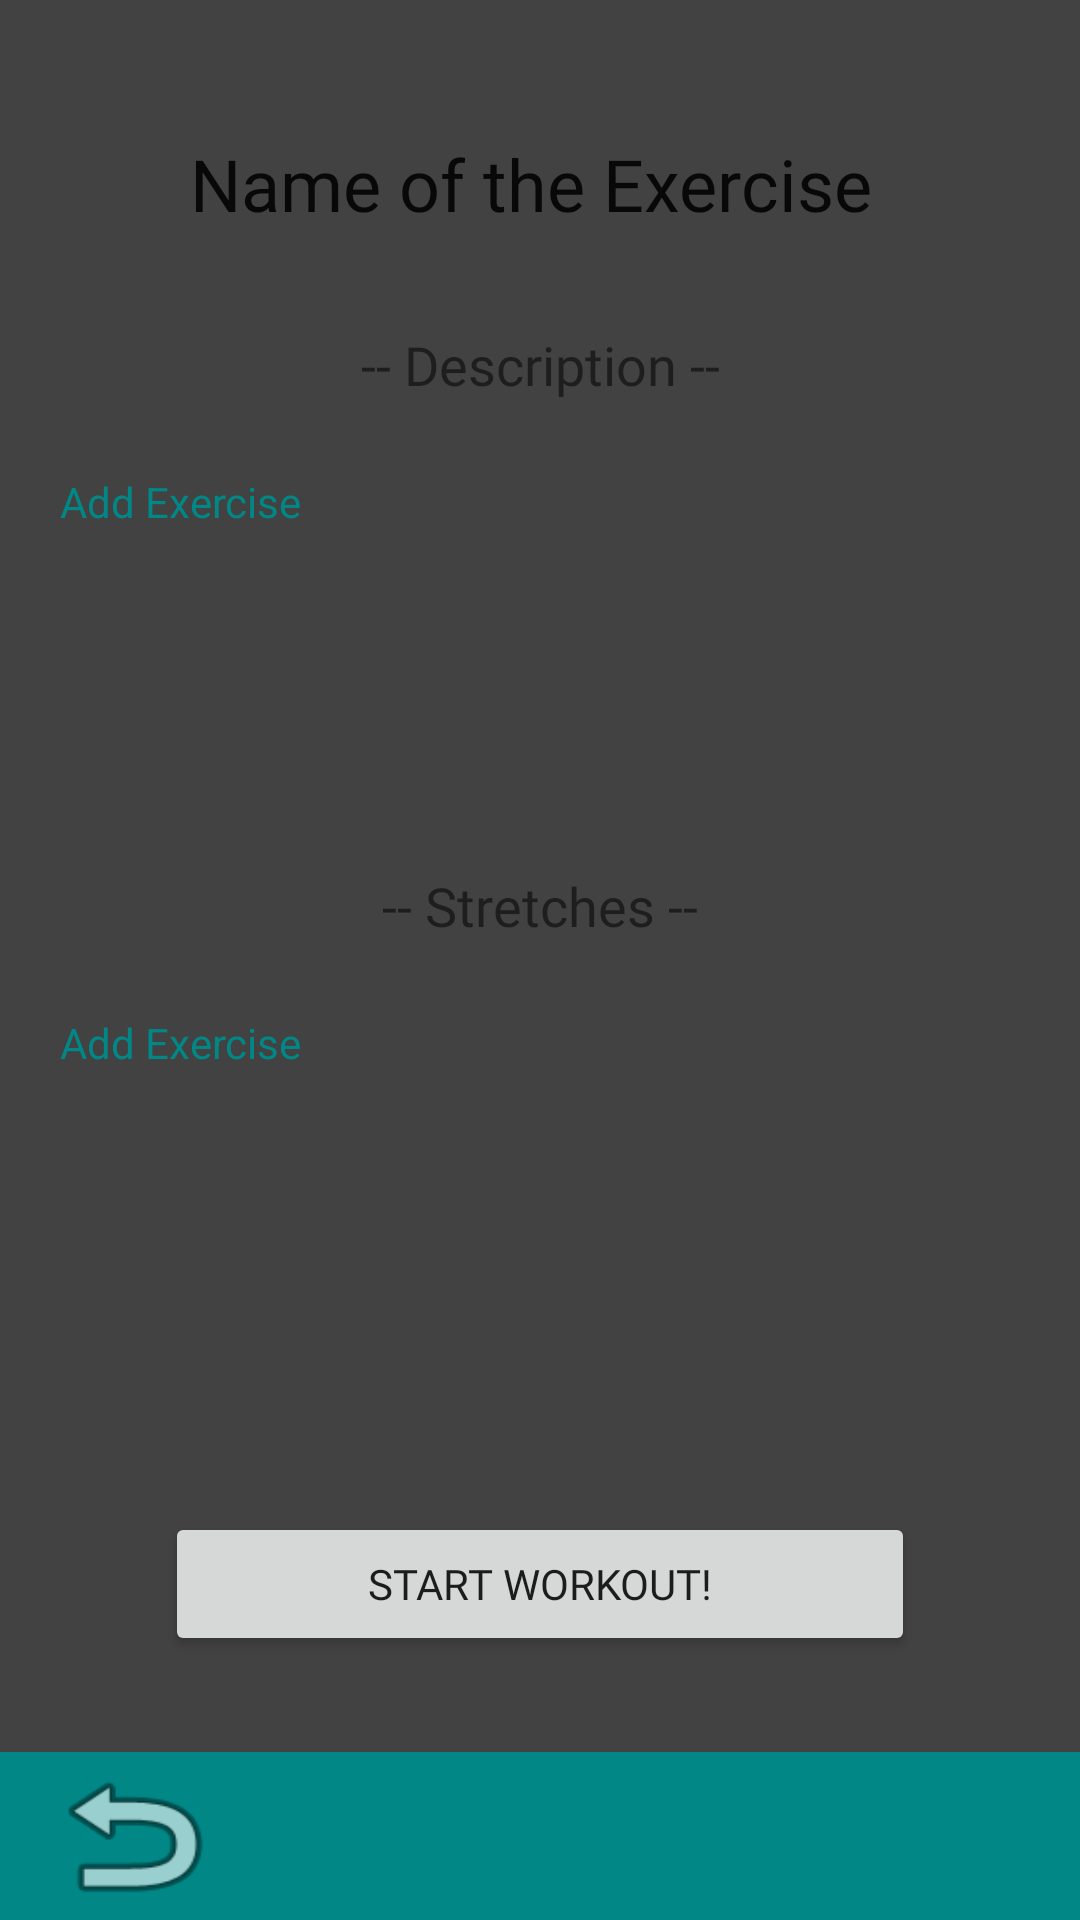

Reconstruct the res/layout file that produces this screen, plus the resources it refers to.
<!-- AndroidManifest.xml: application theme Theme.FinalExerciseApplication -->
<!-- res/layout/activity_workout_start_confirmation.xml -->
<?xml version="1.0" encoding="utf-8"?>
<android.support.constraint.ConstraintLayout xmlns:android="http://schemas.android.com/apk/res/android"
    xmlns:app="http://schemas.android.com/apk/res-auto"
    xmlns:tools="http://schemas.android.com/tools"
    android:layout_width="match_parent"
    android:layout_height="match_parent"
    android:background="@color/cardview_dark_background"
    tools:context=".WorkoutStartConfirmation">

    <android.support.v7.widget.Toolbar
        android:id="@+id/toolbar16"
        android:layout_width="match_parent"
        android:layout_height="wrap_content"
        android:background="@color/teal_700"
        android:minHeight="?attr/actionBarSize"
        android:theme="?attr/actionBarTheme"
        app:layout_constraintBottom_toBottomOf="parent"
        app:layout_constraintEnd_toEndOf="parent"
        app:layout_constraintStart_toStartOf="parent" />

    <Button
        android:id="@+id/StartWorkoutConfirmBackButton"
        android:layout_width="62dp"
        android:layout_height="56dp"
        android:background="@android:drawable/ic_menu_revert"
        app:layout_constraintBottom_toBottomOf="parent"
        app:layout_constraintEnd_toEndOf="parent"
        app:layout_constraintHorizontal_bias="0.045"
        app:layout_constraintStart_toStartOf="parent"
        app:layout_constraintTop_toTopOf="parent"
        app:layout_constraintVertical_bias="1.0" />

    <TextView
        android:id="@+id/ConfrimPageTitle"
        android:layout_width="wrap_content"
        android:layout_height="wrap_content"
        android:layout_marginStart="30dp"
        android:layout_marginTop="45dp"
        android:layout_marginEnd="30dp"
        android:fontFamily="@font/bungee_inline"
        android:text="Name of the Exercise "
        android:textColor="?android:attr/textColorPrimary"
        android:textSize="24sp"
        app:layout_constraintEnd_toEndOf="parent"
        app:layout_constraintStart_toStartOf="parent"
        app:layout_constraintTop_toTopOf="parent" />

    <TextView
        android:id="@+id/ConfirmationWorkoutDescription"
        android:layout_width="320dp"
        android:layout_height="100dp"
        android:layout_marginTop="24dp"
        android:editable="false"
        android:text="@string/AddExercise"
        android:textColor="@color/teal_700"
        app:layout_constraintEnd_toEndOf="parent"
        app:layout_constraintStart_toStartOf="parent"
        app:layout_constraintTop_toBottomOf="@+id/ConfirmationDescriptionTitle" />

    <TextView
        android:id="@+id/ConfirmationWorkoutStretches"
        android:layout_width="320dp"
        android:layout_height="100dp"
        android:layout_marginTop="24dp"
        android:editable="false"
        android:text="@string/AddExercise"
        android:textColor="@color/teal_700"
        app:layout_constraintEnd_toEndOf="parent"
        app:layout_constraintStart_toStartOf="parent"
        app:layout_constraintTop_toBottomOf="@+id/ConfirmationStretchesTitle" />

    <TextView
        android:id="@+id/ConfirmationDescriptionTitle"
        android:layout_width="wrap_content"
        android:layout_height="wrap_content"
        android:layout_marginTop="32dp"
        android:fontFamily="@font/black_ops_one"
        android:text="-- Description --"
        android:textSize="18sp"
        app:layout_constraintEnd_toEndOf="parent"
        app:layout_constraintStart_toStartOf="parent"
        app:layout_constraintTop_toBottomOf="@+id/ConfrimPageTitle" />

    <TextView
        android:id="@+id/ConfirmationStretchesTitle"
        android:layout_width="wrap_content"
        android:layout_height="wrap_content"
        android:layout_marginTop="32dp"
        android:fontFamily="@font/black_ops_one"
        android:text="-- Stretches --"
        android:textSize="18sp"
        app:layout_constraintEnd_toEndOf="parent"
        app:layout_constraintStart_toStartOf="parent"
        app:layout_constraintTop_toBottomOf="@+id/ConfirmationWorkoutDescription" />

    <Button
        android:id="@+id/ConfirmStartWorkoutButton"
        android:layout_width="250dp"
        android:layout_height="wrap_content"
        android:layout_marginBottom="32dp"
        android:fontFamily="@font/black_ops_one"
        android:text="@string/StartWorkoutButton"
        app:layout_constraintBottom_toTopOf="@+id/toolbar16"
        app:layout_constraintEnd_toEndOf="parent"
        app:layout_constraintStart_toStartOf="parent" />
</android.support.constraint.ConstraintLayout>
<!-- resources referenced by this layout -->
<resources>
  <string name="AddExercise">Add Exercise</string>
  
  
      -- Ignore this --
      -- Strings used in completed workouts activities --
      -- Strings that are used as workout titles -- -- Can also probably be deleted after data storage
      implementation
  <string name="StartWorkoutButton">Start Workout!</string>
  <style name="Theme.FinalExerciseApplication" parent="Theme.AppCompat.Light.DarkActionBar">
          
          <item name="colorPrimary">@color/purple_500</item>
          <item name="colorPrimaryDark">@color/purple_700</item>
          <item name="colorAccent">@color/teal_200</item>
          
      </style>
  <!-- not gathered from this repository: default colours our renderer supplied (Android Studio template values) -->
  <color name="purple_500">#FF6200EE</color>
  <color name="purple_700">#FF3700B3</color>
  <color name="teal_200">#FF03DAC5</color>
  <color name="teal_700">#FF018786</color>
</resources>
